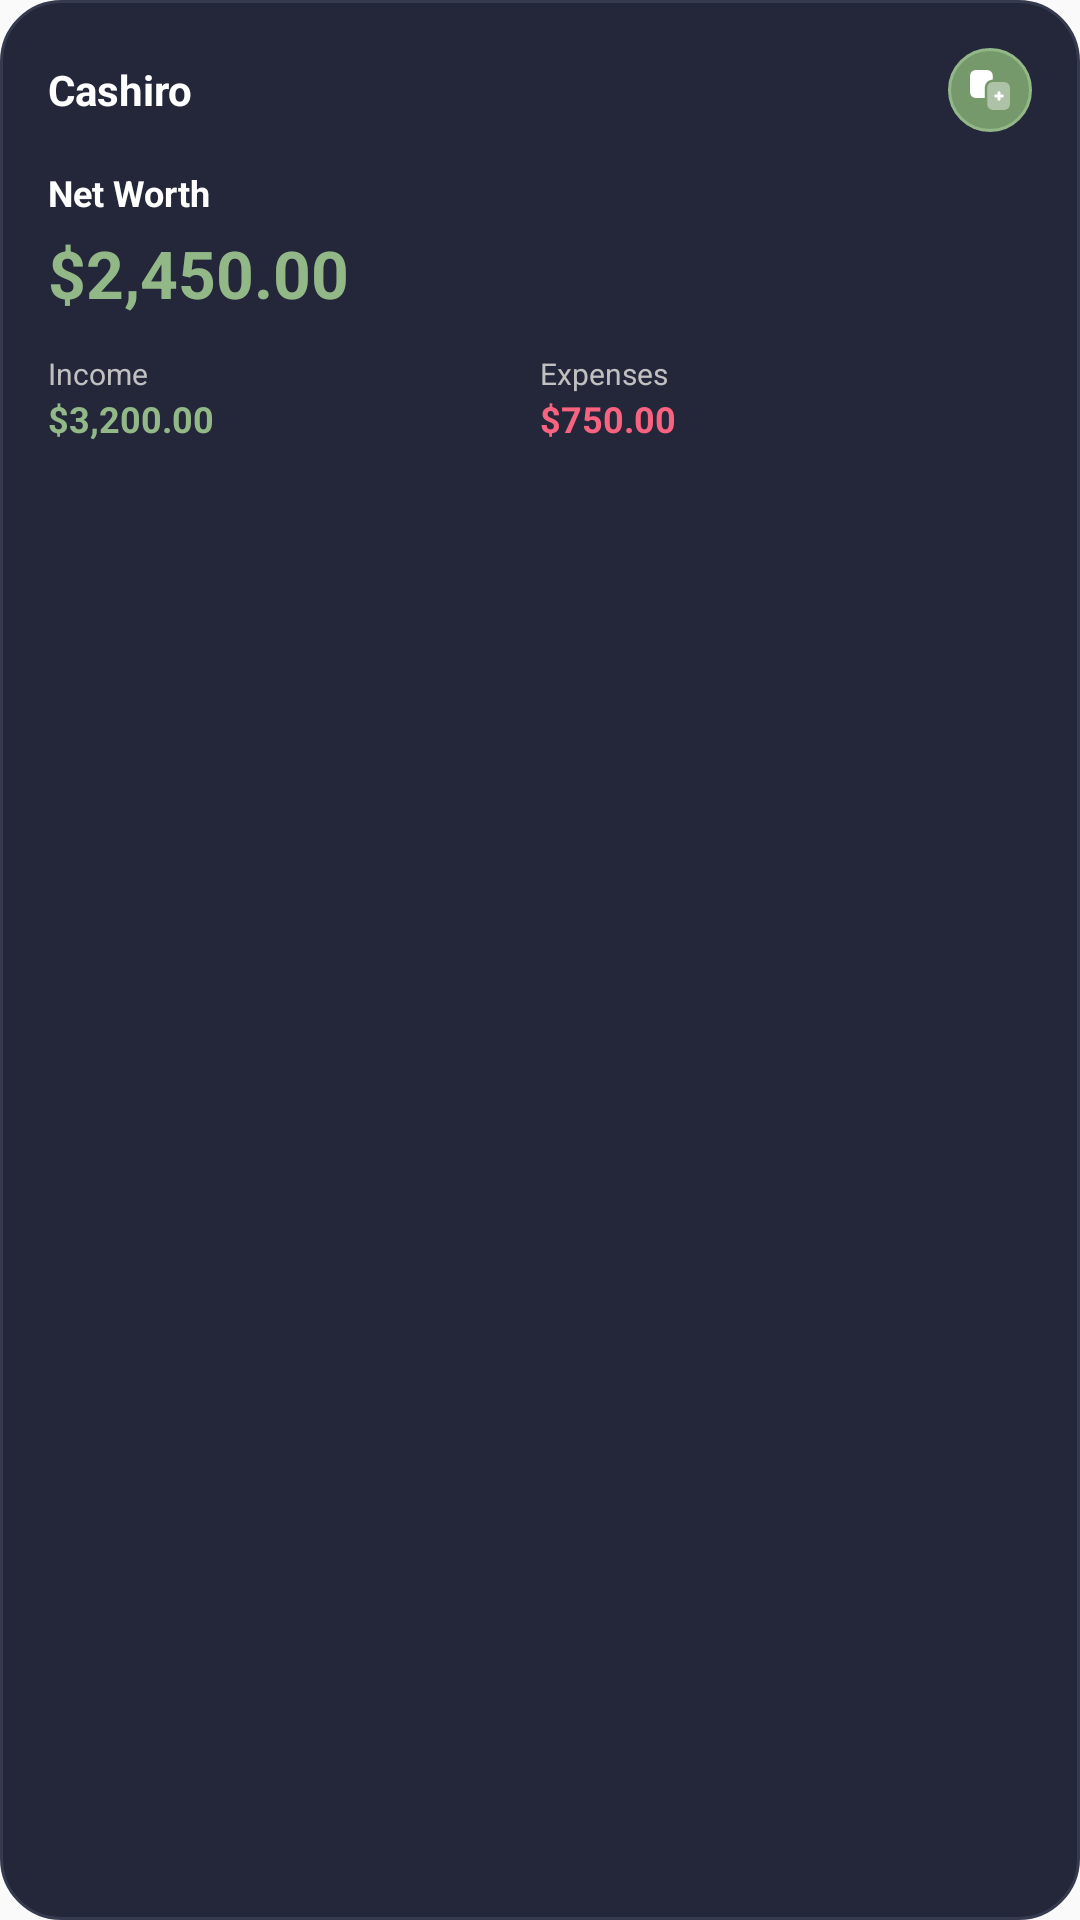

Reconstruct the res/layout file that produces this screen, plus the resources it refers to.
<!-- AndroidManifest.xml: application theme Theme.Cashiro -->
<!-- res/layout/dashboard_2x2_widget_preview.xml -->
<?xml version="1.0" encoding="utf-8"?>
<LinearLayout xmlns:android="http://schemas.android.com/apk/res/android"
    android:layout_width="match_parent"
    android:layout_height="match_parent"
    android:orientation="vertical"
    android:background="@drawable/widget_background_large_theme"
    android:padding="16dp">

    
    <LinearLayout
        android:layout_width="match_parent"
        android:layout_height="wrap_content"
        android:orientation="horizontal"
        android:gravity="center_vertical"
        android:layout_marginBottom="12dp">

        <TextView
            android:layout_width="0dp"
            android:layout_height="wrap_content"
            android:layout_weight="1"
            android:text="Cashiro"
            android:textSize="14sp"
            android:textStyle="bold"
            android:textColor="#fff" />

        <ImageView
            android:layout_width="28dp"
            android:layout_height="28dp"
            android:src="@drawable/add_item_bulk"
            android:background="@drawable/widget_add_button_background_theme"
            android:contentDescription="Add Transaction"
            android:padding="6dp"
            android:tint="#fff"/>

    </LinearLayout>

    
    <LinearLayout
        android:layout_width="match_parent"
        android:layout_height="wrap_content"
        android:orientation="vertical"
        android:layout_marginBottom="12dp">

        <TextView
            android:layout_width="wrap_content"
            android:layout_height="wrap_content"
            android:text="Net Worth"
            android:textSize="12sp"
            android:textColor="#fff"
            android:textStyle="bold"
            android:layout_marginBottom="4dp" />

        <TextView
            android:layout_width="wrap_content"
            android:layout_height="wrap_content"
            android:text="$2,450.00"
            android:textSize="22sp"
            android:textStyle="bold"
            android:textColor="#FF93B887" />

    </LinearLayout>

    
    <LinearLayout
        android:layout_width="match_parent"
        android:layout_height="wrap_content"
        android:orientation="horizontal"
        android:gravity="center_vertical">

        <LinearLayout
            android:layout_width="0dp"
            android:layout_height="wrap_content"
            android:layout_weight="1"
            android:orientation="vertical">

            <TextView
                android:layout_width="wrap_content"
                android:layout_height="wrap_content"
                android:text="Income"
                android:textSize="10sp"
                android:textColor="#C0C0C0" />

            <TextView
                android:layout_width="wrap_content"
                android:layout_height="wrap_content"
                android:text="$3,200.00"
                android:textSize="12sp"
                android:textStyle="bold"
                android:textColor="#FF93B887" />

        </LinearLayout>

        <LinearLayout
            android:layout_width="0dp"
            android:layout_height="wrap_content"
            android:layout_weight="1"
            android:orientation="vertical">

            <TextView
                android:layout_width="wrap_content"
                android:layout_height="wrap_content"
                android:text="Expenses"
                android:textSize="10sp"
                android:textColor="#C0C0C0" />

            <TextView
                android:layout_width="wrap_content"
                android:layout_height="wrap_content"
                android:text="$750.00"
                android:textSize="12sp"
                android:textStyle="bold"
                android:textColor="#FFFA6380" />

        </LinearLayout>

    </LinearLayout>

</LinearLayout>
<!-- resources referenced by this layout -->
<resources>
  <!-- drawable add_item_bulk (drawable) -->
  <vector xmlns:android="http://schemas.android.com/apk/res/android"
      android:height="24dp"
      android:width="24dp"
      android:viewportWidth="24.0"
      android:viewportHeight="24.0">
      <path
          android:fillColor="#FF292D32"
          android:pathData="M18.57,22H14C11.71,22 10.57,20.86 10.57,18.57V11.43C10.57,9.14 11.71,8 14,8H18.57C20.86,8 22,9.14 22,11.43V18.57C22,20.86 20.86,22 18.57,22Z"
          android:strokeAlpha="0.4"
          android:fillAlpha="0.4" />
      <path
          android:fillColor="#FF292D32"
          android:pathData="M13.43,5.43V6.77C10.81,6.98 9.32,8.66 9.32,11.43V16H5.43C3.14,16 2,14.86 2,12.57V5.43C2,3.14 3.14,2 5.43,2H10C12.29,2 13.43,3.14 13.43,5.43Z" />
      <path
          android:fillColor="#FF292D32"
          android:pathData="M18.129,14.25H17.249V13.37C17.249,12.96 16.909,12.62 16.499,12.62C16.089,12.62 15.749,12.96 15.749,13.37V14.25H14.869C14.459,14.25 14.119,14.59 14.119,15C14.119,15.41 14.459,15.75 14.869,15.75H15.749V16.63C15.749,17.04 16.089,17.38 16.499,17.38C16.909,17.38 17.249,17.04 17.249,16.63V15.75H18.129C18.539,15.75 18.879,15.41 18.879,15C18.879,14.59 18.539,14.25 18.129,14.25Z" />
  </vector>
  <!-- drawable widget_add_button_background_theme (drawable) -->
  <?xml version="1.0" encoding="utf-8"?>
  <selector xmlns:android="http://schemas.android.com/apk/res/android">
      <item android:drawable="@drawable/widget_add_button_background_dark"
          android:state_enabled="true" />
      <item android:drawable="@drawable/widget_add_button_background_light" />
  </selector>
  <!-- drawable widget_background_large_theme (drawable) -->
  <?xml version="1.0" encoding="utf-8"?>
  <selector xmlns:android="http://schemas.android.com/apk/res/android">
      <item android:drawable="@drawable/widget_background_large_dark"
          android:state_enabled="true" />
      <item android:drawable="@drawable/widget_background_large_light" />
  </selector>
  <style name="Theme.Cashiro" parent="android:Theme.Material.Light.NoActionBar" />
  <!-- drawable widget_add_button_background_dark (drawable) -->
  <?xml version="1.0" encoding="utf-8"?>
  <shape xmlns:android="http://schemas.android.com/apk/res/android"
      android:shape="rectangle">
      <solid
          android:color="#FF76996B" /> 
      <corners android:radius="80dp" />
      <stroke
          android:width="1dp"
          android:color="#FF93B887" /> 
  </shape>
  <!-- drawable widget_add_button_background_light (drawable) -->
  <?xml version="1.0" encoding="utf-8"?>
  <shape xmlns:android="http://schemas.android.com/apk/res/android"
      android:shape="oval">
      <solid android:color="#FFD20F39" /> 
      <corners android:radius="80dp" />
      <stroke
          android:width="1dp"
          android:color="#FFFA6380" /> 
  </shape>
  <!-- drawable widget_background_large_dark (drawable) -->
  <?xml version="1.0" encoding="utf-8"?>
  <shape xmlns:android="http://schemas.android.com/apk/res/android"
      android:shape="rectangle">
      <solid android:color="#FF24273A" />
      <corners android:radius="20dp" />
      <stroke
          android:width="1dp"
          android:color="#FF363A4F" />
  </shape>
  <!-- drawable widget_background_large_light (drawable) -->
  <?xml version="1.0" encoding="utf-8"?>
  <shape xmlns:android="http://schemas.android.com/apk/res/android"
      android:shape="rectangle">
      <solid android:color="#FFEFF1F5" />
      <corners android:radius="20dp" />
      <stroke
          android:width="1dp"
          android:color="#FFBCC0CC" />
  </shape>
</resources>
